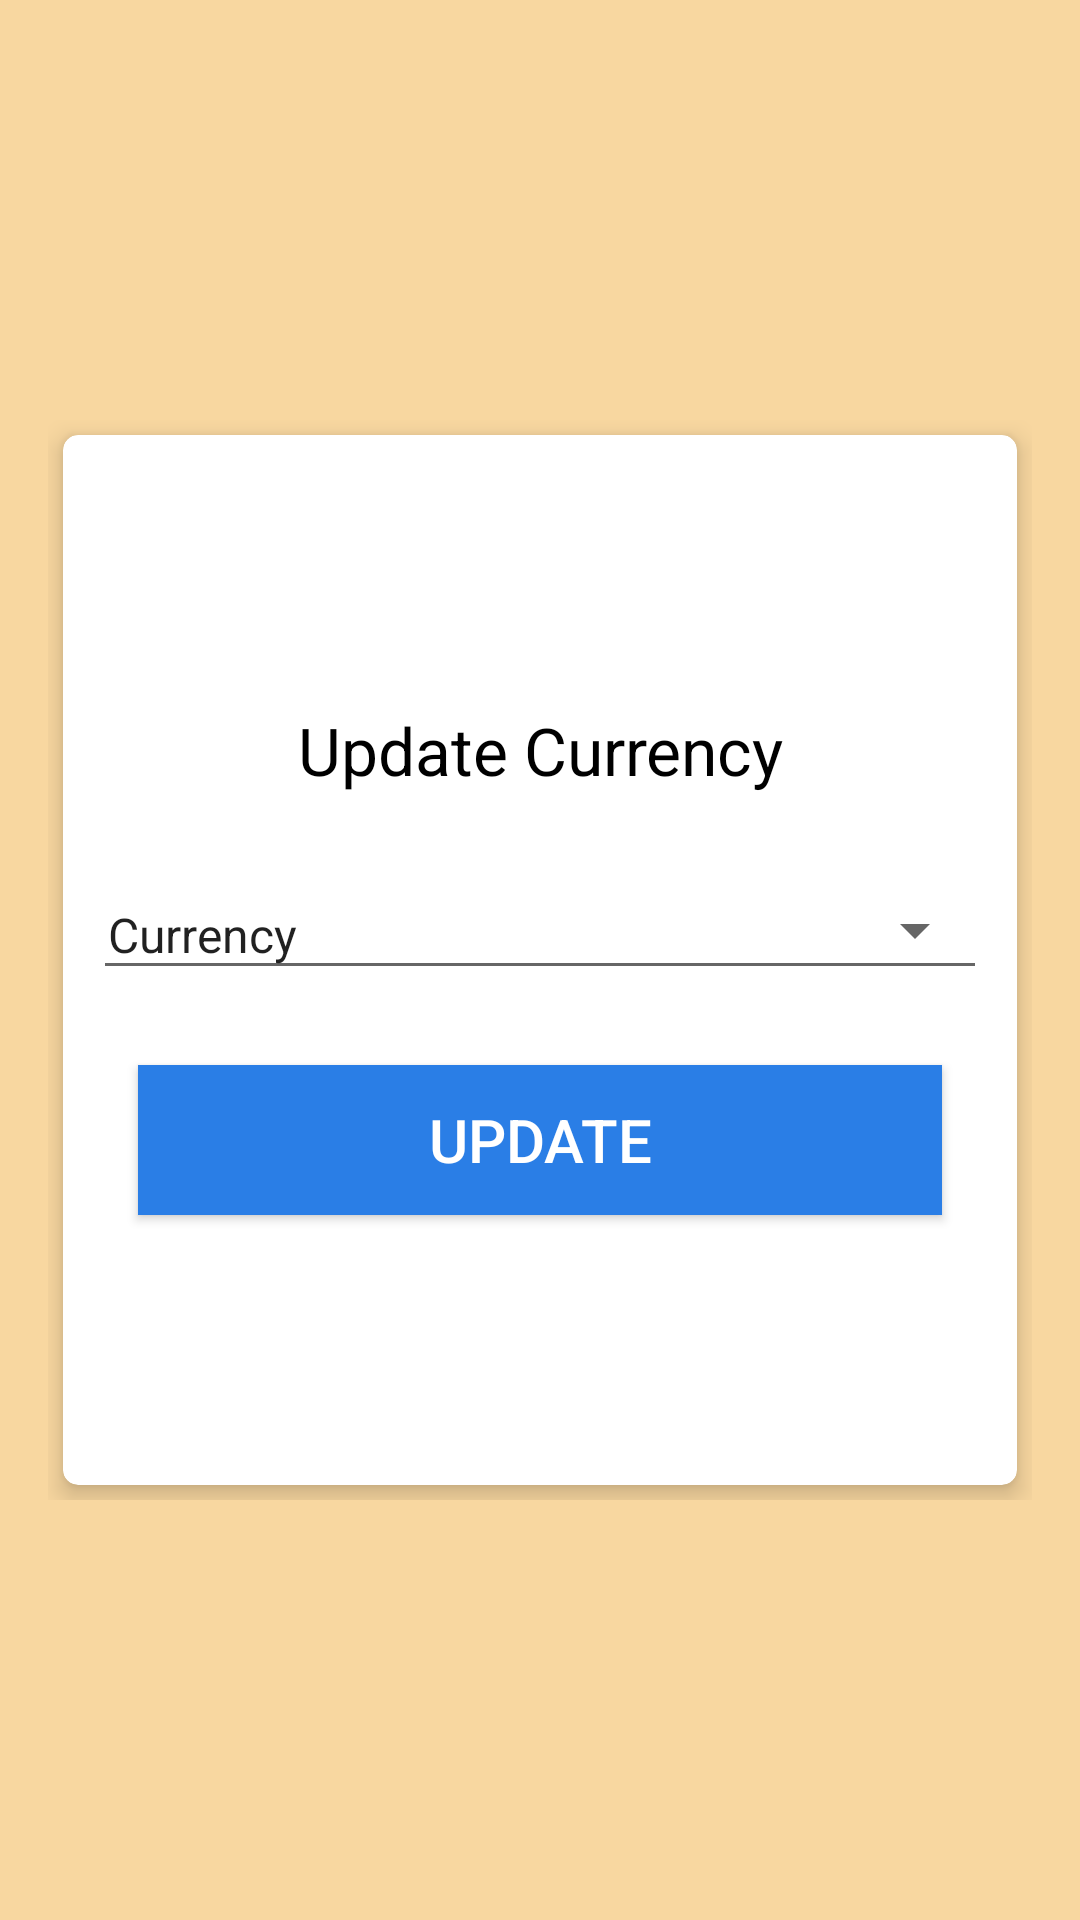

Reconstruct the res/layout file that produces this screen, plus the resources it refers to.
<!-- AndroidManifest.xml: application theme Theme.AppCompat.Light.NoActionBar -->
<!-- res/layout/activity_changecur.xml -->
<?xml version="1.0" encoding="utf-8"?>
<RelativeLayout
    xmlns:android="http://schemas.android.com/apk/res/android"
    xmlns:tools="http://schemas.android.com/tools"
    xmlns:app="http://schemas.android.com/apk/res-auto"
    android:layout_width="match_parent"
    android:layout_height="match_parent"
    android:background="#F8D7A0"
    android:gravity="center"
    android:padding="16dp"
    tools:context=".login">

    <RelativeLayout
        android:layout_width="match_parent"
        android:layout_height="wrap_content"
        android:layout_gravity="center">

        <androidx.cardview.widget.CardView
            xmlns:Card_View="http://schemas.android.com/apk/res-auto"
            android:layout_width="match_parent"
            android:layout_height="350dp"
            android:layout_margin="5dp"
            android:padding="10dp"
            Card_View:cardCornerRadius="5dp"
            Card_View:cardElevation="5dp">

            <LinearLayout
                android:layout_width="match_parent"
                android:layout_height="wrap_content"
                android:layout_gravity="center"
                android:layout_margin="5dp"
                android:orientation="vertical">


                <TextView
                    android:layout_width="match_parent"
                    android:layout_height="50dp"
                    android:layout_marginTop="10dp"
                    android:text="Update Currency"
                    android:textSize="22sp"
                    android:textColor="#000"
                    android:gravity="center"/>

                <FrameLayout
                    android:layout_width="match_parent"
                    android:layout_height="wrap_content"
                    android:layout_gravity="center"
                    android:layout_margin="5dp"
                    android:orientation="horizontal">

                    <TextView
                        android:id="@+id/curr"
                        android:layout_width="match_parent"
                        android:layout_height="40dp"
                        android:text="Currency"
                        android:textSize="16sp"
                        android:layout_marginTop="10dp"
                        android:paddingStart="5dp"
                        android:theme="@style/Widget.AppCompat.EditText"/>
                    <Spinner
                        android:id="@+id/spx"
                        android:layout_height="40dp"
                        android:layout_width="250dp"
                        android:layout_marginTop="10dp"
                        android:layout_marginStart="10dp"
                        android:layout_gravity="right"/>

                </FrameLayout>
                <Button
                    android:id="@+id/update"
                    android:layout_width="match_parent"
                    android:layout_height="50dp"
                    android:layout_margin="20dp"
                    android:background="#2a7ee6"
                    android:text="Update"
                    android:textColor="@android:color/white"
                    android:textSize="20sp"/>

            </LinearLayout>
        </androidx.cardview.widget.CardView>
    </RelativeLayout>

    <ImageView
        android:id="@+id/profile"
        android:layout_width="100dp"
        android:layout_height="100dp"
        android:layout_centerHorizontal="true"
        android:layout_marginTop="-50dp"
        android:background="@drawable/logo"
        android:padding="15dp"/>

</RelativeLayout>
<!-- resources referenced by this layout -->
<resources>

</resources>
